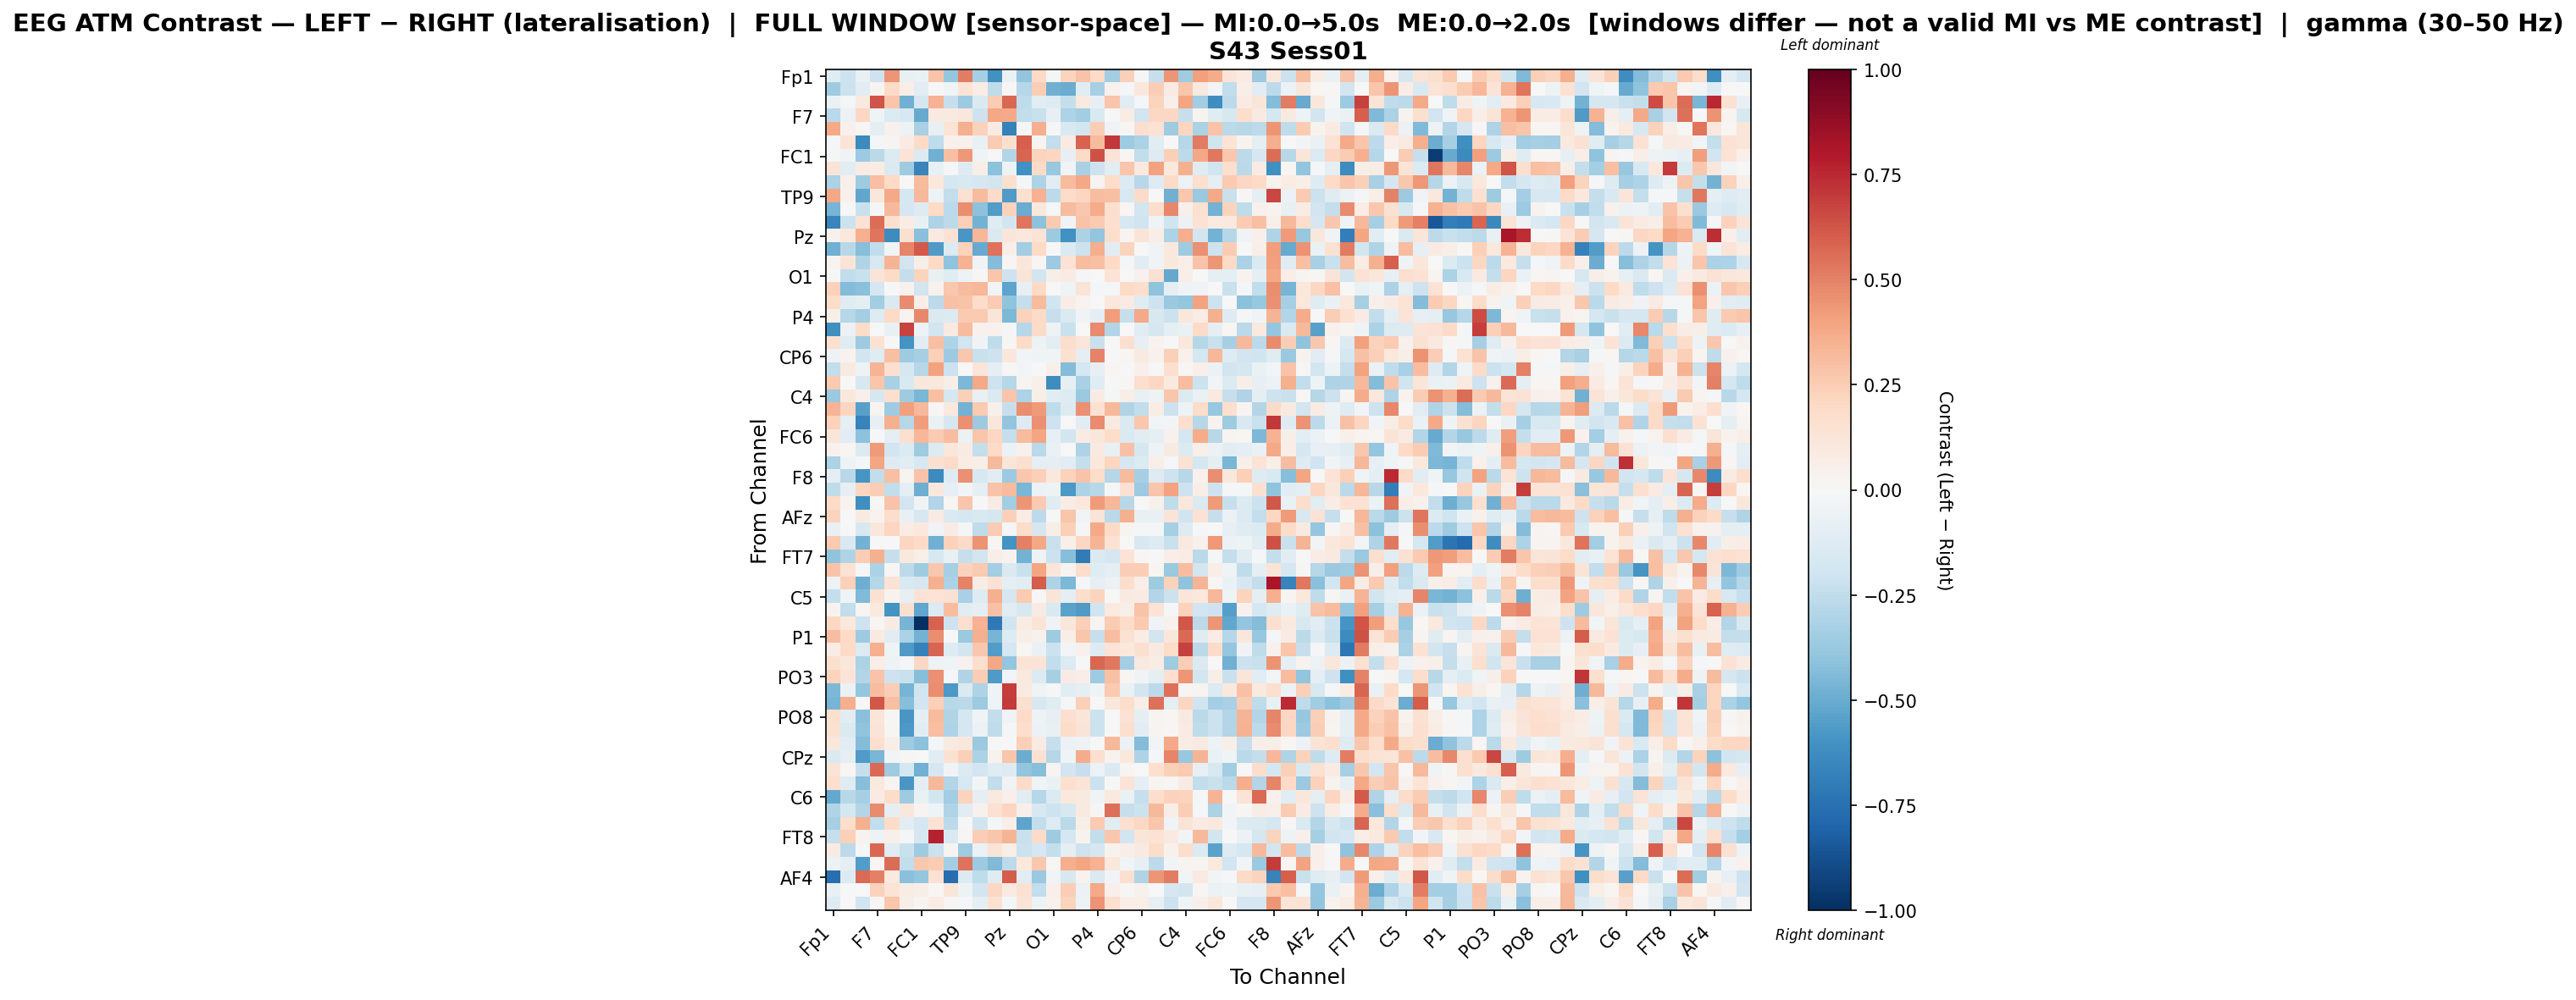

The table this chart was drawn from, first rows:
, Fp1, Fz, F3, F7, FT9, FC5, FC1, C3, T7, TP9, CP5, CP1, Pz, P3, P7, O1, Oz, O2, P4, P8, TP10, CP6, CP2
Fp1, -0.1221, -0.2033, -0.07659, -0.2072, 0.4388, -0.07631, -0.06793, 0.2814, -0.3856, 0.5098, -0.3351, -0.6039, -0.06315, -0.3908, 0.2007, -0.01138, 0.2225, 0.2846, 0.2016, -0.3452, 0.2368, -0.01791, -0.2338
Fz, -0.3571, -0.2146, -0.1148, 0.02965, 0.1908, 0.06665, -0.1168, 0.004793, -0.0429, 0.1344, 0.07722, -0.2561, 0.01511, -0.2837, 0.2492, -0.4766, -0.4965, -0.1105, -0.3301, 0.04326, -0.02239, 0.1073, 0.2435
F3, -0.06434, -0.02263, 0.09918, 0.6271, 0.2794, -0.4837, -0.1737, 0.3487, -0.2291, -0.365, -0.1477, 0.2508, 0.5711, -0.2542, -0.1141, -0.1309, -0.236, 0.1002, -0.07977, 0.278, -0.1162, -0.02085, 0.2218
F7, -0.2705, -0.05693, 0.2109, -0.04419, -0.14, -0.1616, -0.507, 0.09146, 0.0865, 0.1152, -0.2058, 0.3832, 0.3801, -0.2422, -0.2203, -0.07957, -0.3102, -0.3489, -0.1507, 0.005809, 0.07738, -0.1886, 0.206
FT9, 0.3771, 0.04017, 0.01222, -0.09506, 0.04502, -0.05282, -0.3233, -0.07747, 0.1368, 0.3577, 0.2269, 0.08226, -0.6769, -0.0144, 0.3632, -0.01104, -0.1517, -0.1838, 0.2473, -0.03392, 0.008621, 0.17, 0.1429
FC5, -0.01491, 0.1366, -0.6328, -0.01984, 0.02934, 0.08028, 0.1995, -0.251, 0.04205, 0.04268, -0.07316, 0.2517, 0.1622, 0.596, 0.02923, -0.2422, 0.07844, 0.5893, 0.3177, 0.7098, -0.359, -0.3179, -0.1094
FC1, -0.01607, -0.03742, -0.3668, -0.2658, -0.1371, 0.1384, -0.1348, -0.4804, 0.3005, 0.4366, -0.04077, -0.006673, -0.2895, 0.5846, 0.2246, 0.2134, -0.08311, 0.2002, 0.6386, 0.1352, 0.01219, -0.2434, -0.1321
C3, 0.1295, -0.1095, 0.07833, 0.07748, -0.1414, -0.3534, -0.6563, -0.07546, -0.0087, -0.1311, 0.05692, -0.4092, -0.05273, -0.6062, 0.1892, -0.3779, -0.03815, -0.323, -0.2107, -0.1031, 0.2777, 0.09589, 0.4043
T7, -0.3198, 0.04834, -0.354, 0.2988, 0.2021, 0.004443, 0.3139, 0.1063, -0.1796, -0.154, -0.1716, -0.1833, 0.1619, -0.0158, -0.3119, -0.1038, 0.3136, 0.3859, 0.02365, 0.1842, -0.1342, -0.2779, -0.1258
TP9, 0.3881, 0.04131, -0.5203, 0.1125, 0.3751, -0.1754, 0.3234, -0.04808, -0.243, 0.1553, 0.3144, 0.1928, -0.5683, 0.1567, 0.3509, -0.2619, 0.182, 0.2138, 0.3102, 0.304, -0.1604, 0.1881, 0.00566
CP5, -0.4639, -0.005551, -0.2252, -0.01177, 0.3214, -0.1679, -0.131, 0.1954, -0.2652, 0.4647, -0.4122, -0.5605, 0.2292, -0.4949, 0.1079, -0.01742, 0.3167, 0.2691, 0.3741, 0.159, 0.01933, -0.1952, 0.1729
CP1, -0.6583, -0.2147, 0.1445, 0.5621, 0.1587, 0.07658, -0.07535, -0.3092, -0.2628, 0.2416, -0.4741, -0.1185, -0.184, 0.5388, -0.4126, 0.2598, -0.03218, 0.2828, 0.2585, 0.1691, -0.1577, -0.1966, -0.04221
Pz, 0.04347, 0.1062, 0.3532, 0.5379, -0.6261, 0.1635, -0.4141, 0.08605, 0.1462, -0.5826, 0.3292, -0.1483, 0.1188, 0.1093, 0.1389, -0.3612, -0.6021, -0.3133, -0.3955, 0.1745, 0.02625, 0.1257, 0.06457
P3, -0.4815, -0.2754, -0.4287, -0.2467, -0.0303, 0.4909, 0.6148, -0.57, -0.1383, 0.2287, -0.503, 0.5455, 0.06158, -0.3464, 0.2016, -0.002514, -0.1447, -0.2129, 0.3629, -0.1087, 0.2226, 0.007773, -0.03812
P7, 0.02723, 0.1318, -0.3042, -0.1607, 0.3384, -0.1912, 0.06134, 0.197, -0.4013, 0.3504, -0.03733, -0.4332, 0.01586, 0.1157, 0.008934, -0.3603, 0.1427, 0.3106, 0.2993, 0.1967, -0.009277, -0.1034, -0.03374
O1, 0.006898, -0.2444, -0.2256, 0.1298, 0.1914, -0.2376, 0.2262, -0.07425, -0.1193, -0.05022, 0.01483, 0.2758, -0.2075, 0.1288, -0.1812, 0.05795, 0.08403, -0.02038, 0.007435, 0.1354, 0.004359, 0.04657, 0.1558
Oz, 0.2311, -0.4322, -0.4185, -0.1715, 0.002654, 0.04162, -0.1926, 0.04551, 0.2685, 0.3194, 0.3334, -0.02754, -0.5279, -0.08132, 0.1959, 0.006568, -0.03992, 0.1291, -0.01733, -0.009204, 0.1994, 0.173, -0.3994
O2, 0.1862, -0.1226, -0.09124, -0.3478, -0.1414, 0.476, 0.06614, -0.2641, 0.2949, 0.2841, 0.1844, 0.2575, -0.4038, -0.241, 0.3197, -0.2008, 0.07281, 0.03525, 0.004106, 0.1061, 0.07822, -0.1248, -0.2096
P4, 0.05686, -0.2827, -0.3367, -0.1292, 0.2022, 0.02778, 0.481, -0.145, -0.1374, 0.2596, 0.2592, 0.122, -0.4515, 0.2315, 0.1942, -0.2329, -0.1432, -0.03364, -0.09405, 0.4156, -0.2288, 0.3781, -0.1602
P8, -0.6151, -0.05877, 0.1858, -0.0006952, -0.0744, 0.6732, -0.05441, -0.19, 0.08816, 0.3157, 0.04059, 0.04628, -0.01464, -0.2816, 0.1882, -0.04773, -0.2217, -0.00113, 0.4743, -0.2954, 0.007648, -0.1155, -0.1688
TP10, 0.1603, -0.1241, -0.3618, 0.1465, -0.002016, -0.5973, -0.1142, 0.3026, -0.308, -0.1935, -0.03575, -0.2572, 0.009481, 0.1887, -0.05117, -0.1096, 0.1745, 0.1197, -0.2253, -0.007285, 0.1631, -0.08178, 0.03655
CP6, -0.05387, 0.03821, -0.1831, -0.1193, 0.3029, -0.3562, -0.3285, 0.2346, -0.3659, 0.2727, -0.2261, -0.2085, 0.1104, -0.02647, -0.04192, -0.03733, 0.1544, -0.09527, 0.4972, 0.004608, 0.01755, 0.08836, 0.03956
CP2, -0.2438, 0.08971, -0.04985, 0.3422, 0.1634, -0.1693, -0.2882, 0.3995, -0.2145, 0.001854, 0.1191, -0.08675, 0.01281, -0.02603, 0.003194, 0.053, -0.4339, -0.1784, -0.08315, 0.01866, 0.001421, 0.05313, 0.000669
Cz, 0.2629, -0.001386, -0.1596, 0.2757, -0.3255, -0.1543, 0.1149, 0.1068, 0.06244, -0.4455, 0.3759, -0.2057, -0.288, 0.0264, 0.04943, -0.6235, -0.07822, -0.324, -0.124, -0.001977, 0.007862, 0.169, 0.2108
C4, -0.3748, 0.1022, 0.04757, -0.1654, 0.1644, -0.3546, -0.4552, 0.3003, -0.177, 0.2378, -0.07354, -0.1437, 0.2807, -0.3124, 0.05959, -0.104, -0.1279, -0.3727, 0.07948, -0.02124, 0.06515, -0.07264, -0.05243
T8, 0.3369, 0.2159, -0.5457, 0.02487, -0.3546, 0.4134, 0.3276, 0.01539, 0.1023, -0.4717, 0.2627, 0.05228, -0.2268, 0.4641, 0.4256, -0.2525, -0.1398, 0.4569, 0.1515, 0.3275, -0.3014, -0.2431, 0.07044
FT10, 0.2293, -0.08752, -0.6671, -0.07891, 0.3548, -0.2831, 0.4144, -0.06788, -0.1692, 0.4581, -0.3629, 0.11, -0.3944, -0.1263, 0.4544, -0.2066, -0.004958, -0.1063, 0.4694, 0.08685, -0.1427, 0.2676, -0.02559
FC6, 0.1217, -0.1115, -0.4083, 0.002725, -0.08839, 0.1708, 0.3315, 0.2584, 0.3118, -0.05607, 0.2739, 0.2068, -0.2405, 0.3194, 0.3945, -0.0842, -0.1835, 0.07971, 0.1154, 0.1801, -0.1476, -0.1141, -0.09304
FC2, 0.04387, 0.02102, -0.1343, 0.4221, -0.1893, -0.136, -0.3543, -0.1331, 0.1117, 0.08122, -0.2378, 0.2015, -0.06024, 0.04508, -0.2681, -0.06648, 0.006282, -0.3054, 0.09444, -0.0777, 0.2915, -0.1688, -0.05061
F4, -0.3197, -0.05379, -0.0233, 0.3935, -0.1303, -0.1073, -0.1601, 0.1633, 0.1925, 0.07123, 0.05478, 0.3215, 0.1249, 0.1582, -0.09579, -0.0953, -0.1158, -0.2407, 0.1026, 0.2141, -0.1666, -0.1365, 0.06072
F8, -0.08954, -0.28, -0.5886, -0.2497, 0.2978, 0.02679, 0.2814, -0.6352, -0.1314, 0.457, -0.1571, -0.1067, -0.3668, 0.2724, 0.2344, 0.1028, 0.232, 0.2871, 0.1843, -0.287, 0.3133, -0.3352, -0.1283
AF7, -0.257, -0.07891, 0.2167, 0.2492, -0.2483, -0.08784, -0.4867, 0.104, -0.08126, -0.02882, -0.09165, 0.2881, 0.3195, -0.454, -0.05947, -0.04689, -0.5748, -0.3114, -0.2738, -0.01432, 0.1534, -0.3665, 0.2753
AF3, 0.1883, 0.03593, -0.6127, 0.01513, 0.2836, -0.1915, -0.03248, -0.293, 0.02236, 0.2765, 0.002341, 0.07856, -0.3503, 0.4445, 0.2594, -0.1213, 0.07273, 0.1076, 0.4234, 0.3346, -0.278, -0.002089, 0.04399
AFz, 0.2202, 0.005915, 0.0903, 0.03776, 0.1741, -0.07315, -0.1626, 0.085, -0.1446, -0.1675, -0.1534, -0.1775, 0.2355, 0.07354, -0.2626, -0.001658, 0.2796, -0.02398, 0.1251, -0.2679, 0.3528, -0.0776, -0.07132
F1, -0.07599, 0.0003601, -0.1635, 0.1171, 0.2177, 0.07279, 0.1037, -0.03882, 0.08253, -0.01999, -0.2502, 0.2548, -0.02206, 0.1826, -0.1705, 0.05858, 0.2405, -0.009017, 0.3779, 0.1941, 0.02487, -0.01513, -0.01922
F5, 0.2603, -0.1509, -0.4759, 0.006051, -0.005715, 0.2153, 0.1957, -0.4817, 0.2308, 0.1894, 0.4518, 0.01273, -0.5985, 0.5021, 0.3843, -0.2261, 0.04957, 0.2094, 0.3375, 0.1463, -0.0009603, -0.1586, -0.1309
FT7, -0.4051, -0.3043, 0.2437, 0.3526, -0.2293, 0.1054, 0.05796, -0.164, -0.07225, -0.231, -0.1934, 0.06746, 0.03797, -0.4764, -0.05254, -0.2154, -0.4278, -0.7013, -0.143, -0.1689, 0.1359, 0.01446, 0.006545
FC3, 0.2869, 0.1421, -0.0185, -0.3166, 0.008259, -0.2612, -0.3565, 0.2686, -0.3335, 0.2307, 0.2597, -0.3417, -0.1476, -0.223, 0.3916, 0.1215, 0.03078, 0.178, -0.1188, -0.08646, 0.2441, 0.2484, 0.01645
C1, -0.04934, 0.2347, -0.4899, -0.2827, 0.1432, -0.1536, -0.1646, 0.3575, -0.32, 0.5, 0.07525, 0.144, -0.09869, -0.1048, 0.6017, -0.3074, -0.4465, -0.01988, -0.09435, -0.05691, 0.1722, 0.06652, -0.3524
C5, -0.2352, -0.04184, -0.4405, 0.1503, 0.03202, -0.0812, 0.1449, 0.136, 0.1504, -0.3215, -0.1266, 0.3581, -0.1649, 0.261, -0.004719, 0.128, -0.08789, 0.173, 0.2243, -0.0003991, 0.08879, 0.08336, -0.2944
TP7, 0.03445, -0.2423, 0.02182, 0.1002, -0.5975, 0.1622, -0.5198, -0.1333, 0.3087, -0.1135, -0.09122, 0.2961, -0.1112, -0.1624, 0.08316, -0.1511, -0.5319, -0.5677, -0.1975, 0.09476, 0.05981, 0.284, 0.1352
CP3, 0.2083, 0.1034, -0.2061, 0.01894, 0.08143, -0.4615, -1.0, 0.5885, -0.2047, 0.1681, 0.3463, -0.7171, -0.1961, 0.07746, 0.128, -0.03905, 0.1141, 0.2366, 0.02426, 0.2574, 0.1809, 0.2578, -0.03898
P1, 0.3084, 0.1994, -0.3659, 0.09296, -0.1115, -0.3176, -0.471, 0.4628, 0.005877, -0.369, 0.3535, -0.4644, -0.1275, 0.05521, 0.04414, -0.3535, 0.06559, 0.2761, -0.2272, 0.3107, 0.154, 0.0716, -0.1862
P5, 0.07649, 0.1978, -0.1334, 0.3584, -0.04319, -0.5684, -0.6771, 0.5794, -0.1321, -0.1808, 0.2661, -0.5623, -0.1795, 0.0185, -0.06707, -0.2138, -0.02474, 0.04495, -0.127, 0.1387, 0.1042, 0.163, 0.09293
PO7, 0.162, 0.1137, -0.3191, 0.06561, -0.05303, -0.01478, 0.2072, -0.04764, -0.04472, 0.03932, 0.1664, 0.3872, -0.3867, 0.1393, 0.1274, -0.2459, -0.1342, -0.0001886, 0.572, 0.5294, -0.3376, 0.09933, 0.07686
PO3, 0.2219, 0.1319, -0.2913, 0.2834, -0.2068, -0.2235, -0.4232, 0.4593, -0.02074, -0.3034, 0.2478, -0.5626, -0.02926, 0.09932, -0.1397, -0.3326, 0.08131, 0.06996, -0.3563, 0.2913, 0.01863, -0.03603, -0.08782
POz, -0.4524, -0.06238, -0.3834, 0.3113, 0.2495, -0.4682, -0.1963, 0.4681, -0.5774, -0.1416, -0.3065, -0.03233, 0.6949, 0.08637, -0.04155, -0.01209, -0.104, -0.09375, -0.03391, 0.259, -0.06457, -0.1835, -0.2629
PO4, -0.461, 0.3617, 0.004981, 0.6185, 0.3014, -0.4271, -0.1933, 0.2415, -0.2785, -0.272, -0.3612, -0.04459, 0.6979, 0.1617, -0.1568, -0.1217, -0.0201, 0.2381, 0.001073, 0.1153, 0.1734, 0.06214, 0.5543
PO8, 0.1635, -0.1149, -0.4144, 0.1182, 0.01505, -0.5852, -0.1008, 0.3154, -0.2985, -0.1763, -0.03282, -0.2456, -0.03507, 0.1883, -0.05196, -0.08461, 0.1693, 0.1215, -0.2125, -0.007246, 0.1428, -0.09067, 0.02874
P6, 0.1491, -0.1431, -0.4057, 0.1289, 0.01497, -0.5775, -0.1087, 0.3029, -0.3102, -0.1712, -0.05663, -0.2545, -0.01368, 0.1763, -0.05581, -0.07167, 0.1826, 0.1275, -0.2154, -0.00712, 0.1695, -0.1022, 0.02415
P2, 0.1152, -0.1047, -0.4352, 0.1651, 0.05533, -0.353, -0.4111, -0.02323, 0.088, 0.1127, -0.3678, -0.001908, -0.002092, 0.2398, 0.0855, -0.2312, -0.06138, -0.0483, -0.001136, 0.3211, -0.06122, -0.4322, -0.02971
CPz, -0.1431, -0.1015, -0.569, -0.4571, -0.02642, 0.01141, 0.005077, -0.1028, 0.1495, 0.2348, -0.3178, 0.03333, 0.2788, -0.4926, 0.1557, -0.2847, -0.04238, 0.3677, 0.1671, 0.03628, 0.1067, -0.3116, -0.01948
CP4, 0.1293, 0.01057, -0.2339, 0.5667, -0.3535, -0.1741, -0.4828, -0.1686, -0.03845, -0.1331, -0.1948, -0.1211, -0.1326, -0.3959, -0.4237, 0.02436, -0.1888, -0.2295, -0.05515, -0.141, 0.03044, 0.006969, 0.1691
TP8, 0.1663, -0.1237, -0.4219, 0.1009, 0.02781, -0.5794, -0.1009, 0.3225, -0.2954, -0.1637, -0.0251, -0.2484, -0.03841, 0.1916, -0.04105, -0.06585, 0.1626, 0.129, -0.2187, -0.007226, 0.1401, -0.08594, 0.02906
C6, -0.5127, -0.2803, -0.3355, 0.07922, 0.1865, -0.3578, -0.06809, -0.1862, -0.3514, 0.223, -0.09207, 0.09784, 0.05082, -0.11, -0.2813, -0.1385, 0.1043, 0.09089, -0.03338, 0.09596, -0.06466, -0.2327, 0.1722
C2, -0.3029, -0.1767, -0.2939, 0.4737, -0.08741, 0.1142, 0.02521, -0.04514, -0.3009, -0.1149, 0.04208, 0.1552, 0.215, 0.04954, -0.1597, -0.2055, -0.1612, 0.09026, 0.01245, 0.5535, -0.231, -0.2141, 0.3261
FC4, -0.335, 0.1751, 0.3555, -0.2485, 0.1851, -0.1071, -0.1649, 0.1409, -0.265, 0.007377, -0.1965, -0.01862, 0.06966, -0.5281, -0.2478, -0.126, -0.2694, 0.06132, 0.2612, -0.1154, 0.1661, 0.2073, 0.2774
FT8, -0.2272, 0.2405, 0.03315, -0.04919, 0.04908, -0.0144, -0.1661, 0.7729, -0.1544, 0.01252, 0.244, 0.2796, 0.3392, -0.2189, 0.1932, -0.3531, -0.1784, 0.03798, -0.249, 0.2681, -0.1917, 0.1222, 0.1413
F6, 0.08284, -0.2612, -0.01792, 0.5765, -0.1158, -0.2217, -0.3566, -0.214, 0.02656, -0.3578, -0.05584, 0.1268, 0.06918, -0.2145, -0.1663, -0.2346, -0.0888, -0.2071, -0.1657, 0.03512, 0.06412, 0.08636, 0.182
AF8, -0.0509, -0.09136, -0.5581, 0.01704, 0.5591, -0.2445, 0.2664, 0.25, -0.3376, 0.5407, -0.3628, -0.4425, -0.2651, 0.1049, 0.2701, 0.01542, 0.3602, 0.3962, 0.3495, 0.1034, -0.03111, -0.08396, -0.2636
... 3 more rows
